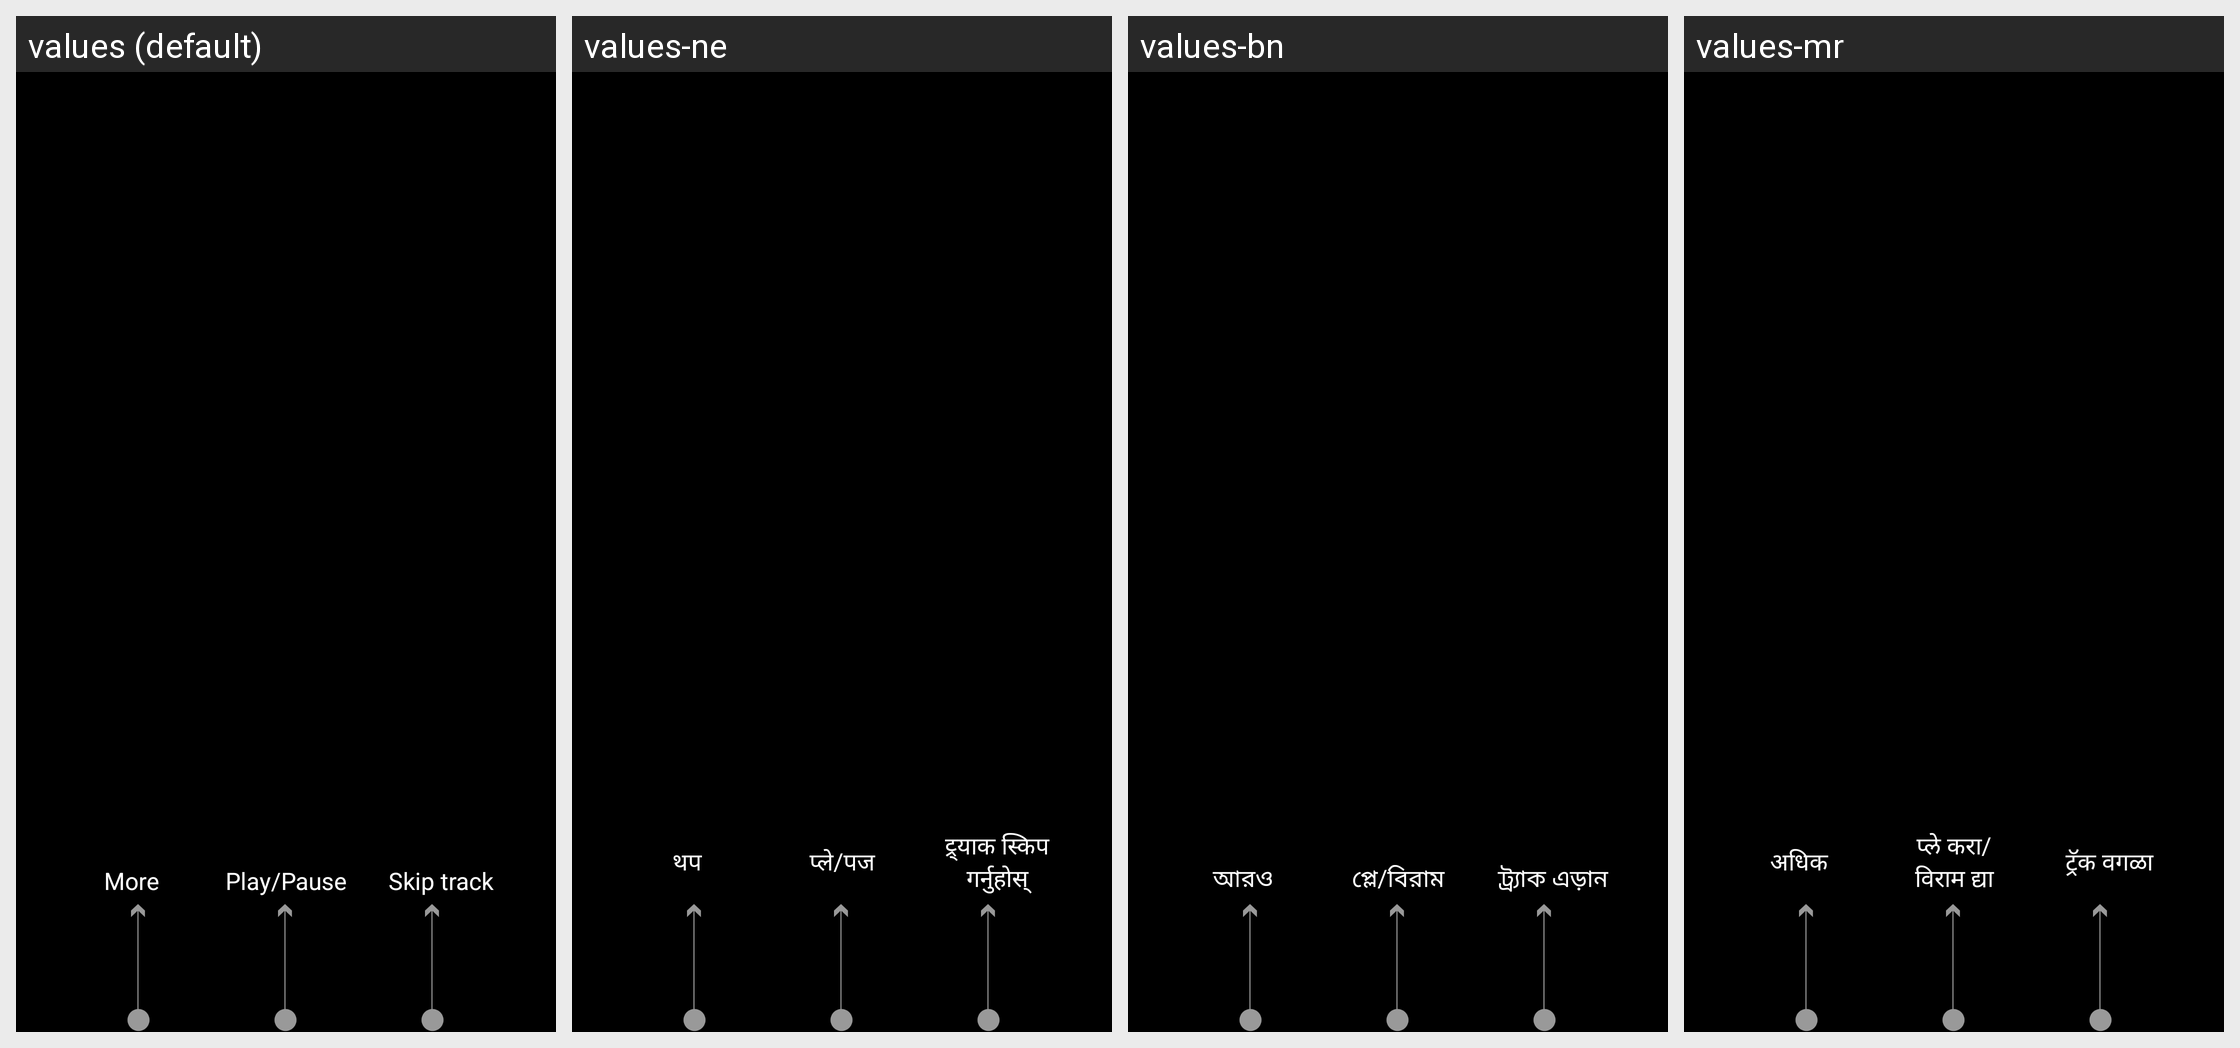

Translations of the strings shown on this Android screen, per locale in the grid:
Android screen res/layout/mr_tutorial_back_skip_disable_guide.xml rendered under 4 locales, left to right: values (default), values-ne, values-bn, values-mr. Device: Nexus 5 (rendered at 1080×1920; each locale shown at half size, 540×960, under a caption strip naming it); theme mr_AppTheme.
Other locales in the repository, not shown: values-as, values-de, values-en-rUS, values-es-rES, values-es-rUS, values-fr, values-gu, values-hi, values-in, values-it, values-kn, values-ko, values-ml, values-ms, values-or, values-pa, values-ta, values-te, values-th, values-tr, values-zh-rCN.
Strings drawn on this screen, with the default value and each locale's value (text and hints the layout hard-codes, and strings that could not be matched under every locale, appear in the picture but are not listed):

mr_tutorial_btn_menu_guide
  values: More
  values-ne: थप
  values-bn: আরও
  values-mr: अधिक

mr_tutorial_btn_pause_guide
  values: Play/Pause
  values-ne: प्ले/पज
  values-bn: প্লে/বিরাম
  values-mr: प्ले करा/विराम द्या

mr_tutorial_btn_skip_guide
  values: Skip track
  values-ne: ट्र्याक स्किप गर्नुहोस्
  values-bn: ট্র্যাক এড়ান
  values-mr: ट्रॅक वगळा
